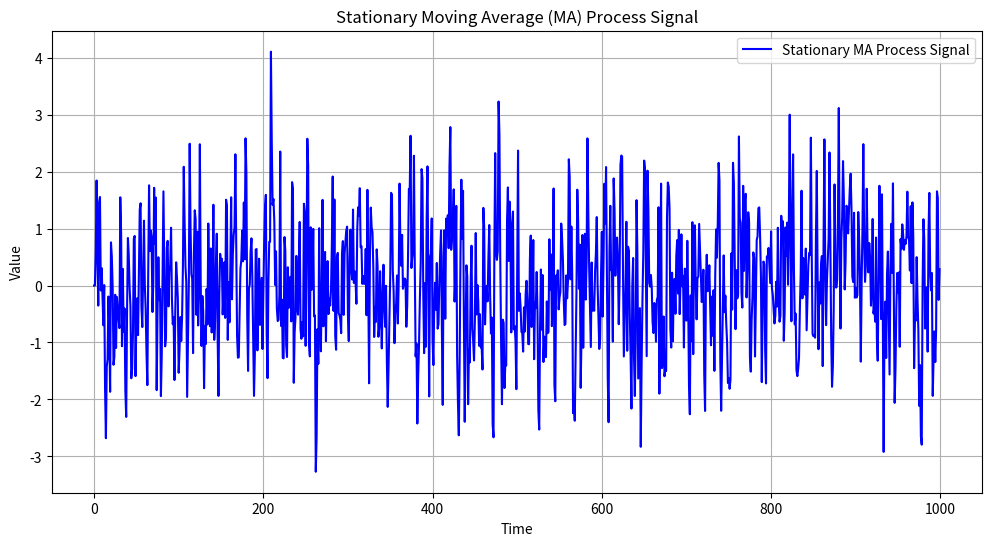

The script that saved this image:
import numpy as np
import matplotlib.pyplot as plt

# Set random seed for reproducibility
np.random.seed(42)

# Generate white noise (stationary)
n_points = 1000
white_noise = np.random.normal(loc=0, scale=1, size=n_points)

# Moving Average (MA) process of order 3: y_t = x_t + 0.5*x_{t-1} + 0.25*x_{t-2}
ma_order = 2
ma_signal = np.zeros(n_points)
for t in range(ma_order, n_points):
    ma_signal[t] = white_noise[t] + 0.5 * white_noise[t-1]

# Plot the MA signal
plt.figure(figsize=(12, 6))
plt.plot(ma_signal, label="Stationary MA Process Signal", color="blue")
plt.title("Stationary Moving Average (MA) Process Signal")
plt.xlabel("Time")
plt.ylabel("Value")
plt.legend()
plt.grid(True)
plt.show()
